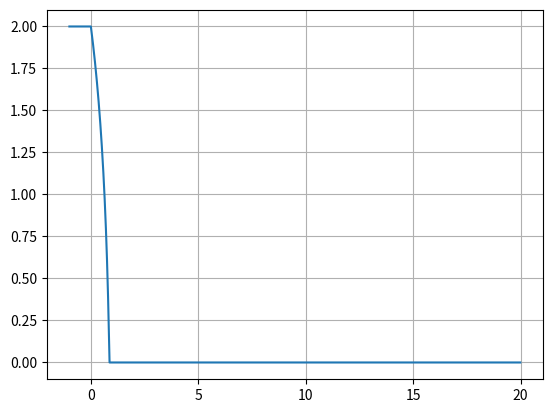

Python code for this plot:
from math import exp, log
import matplotlib
import matplotlib.pyplot as plt
import numpy as np




class Funct:
    def __init__(self, arguments, kwargs):
        if not isinstance(kwargs, dict):
            raise AttributeError("not a dict given !")
        for arg in arguments:
            if kwargs.get(arg) is None:
                raise AttributeError("{} parameter not given !".format(arg))
            object.__setattr__(self, arg, kwargs.get(arg))
            
    def __call__(self, vect, distance):
        if distance<0:
            return self.saturate(vect)
        return [vect[0]*self.apply(distance), vect[1]*self.apply(distance)]

    def saturate(self, vect):
        return [vect[0]*self.get_max(), vect[1]*self.get_max()]

    def get_max(self):
        raise NotImplementedError()

    # permet d'appliquer la fonction sachant que x>0
    def apply(self, x):
        raise NotImplementedError()

class Exp(Funct):
    args = ["alpha", "beta"]
    def __init__(self, **kwargs):
        Funct.__init__(self, Exp.args, kwargs)

    def apply(self, scalaire):
        return exp(-scalaire*self.alpha)*self.beta

    def get_max(self):
        return self.beta

class Log(Funct):
    args = ["alpha", "beta"]
    def __init__(self, **kwargs):
        Funct.__init__(self, Log.args, kwargs)

    def apply(self, scalaire):
        if(-scalaire+self.alpha)<=0:
            return 0
        return max(0,log(-1*scalaire+self.alpha) + self.beta)

    def get_max(self):
        return self.apply(0)

class Lin(Funct):
    args = ["a", "b"]

    def __init__(self, kwargs):
        Funct.__init__(self, Lin.args, kwargs)
    
    def apply(self, scalaire):
        return max(0, scalaire*-1*self.a + self.b)

    def get_max(self):
        self.b

funct_list = {"lin" : Lin, "exp" : Exp, "log": Log}

if __name__ == "__main__":
    a = Log(alpha=1, beta=2)
    t = np.arange(-1.0, 20.0, 0.01)
    s = np.zeros_like(t, dtype=np.float32)
    for i in range(t.shape[0]):
        s[i] = a([1,1], t[i])[0]
    
    fig, ax = plt.subplots()
    ax.plot(t, s)

    ax.grid()
    #plt.show()
